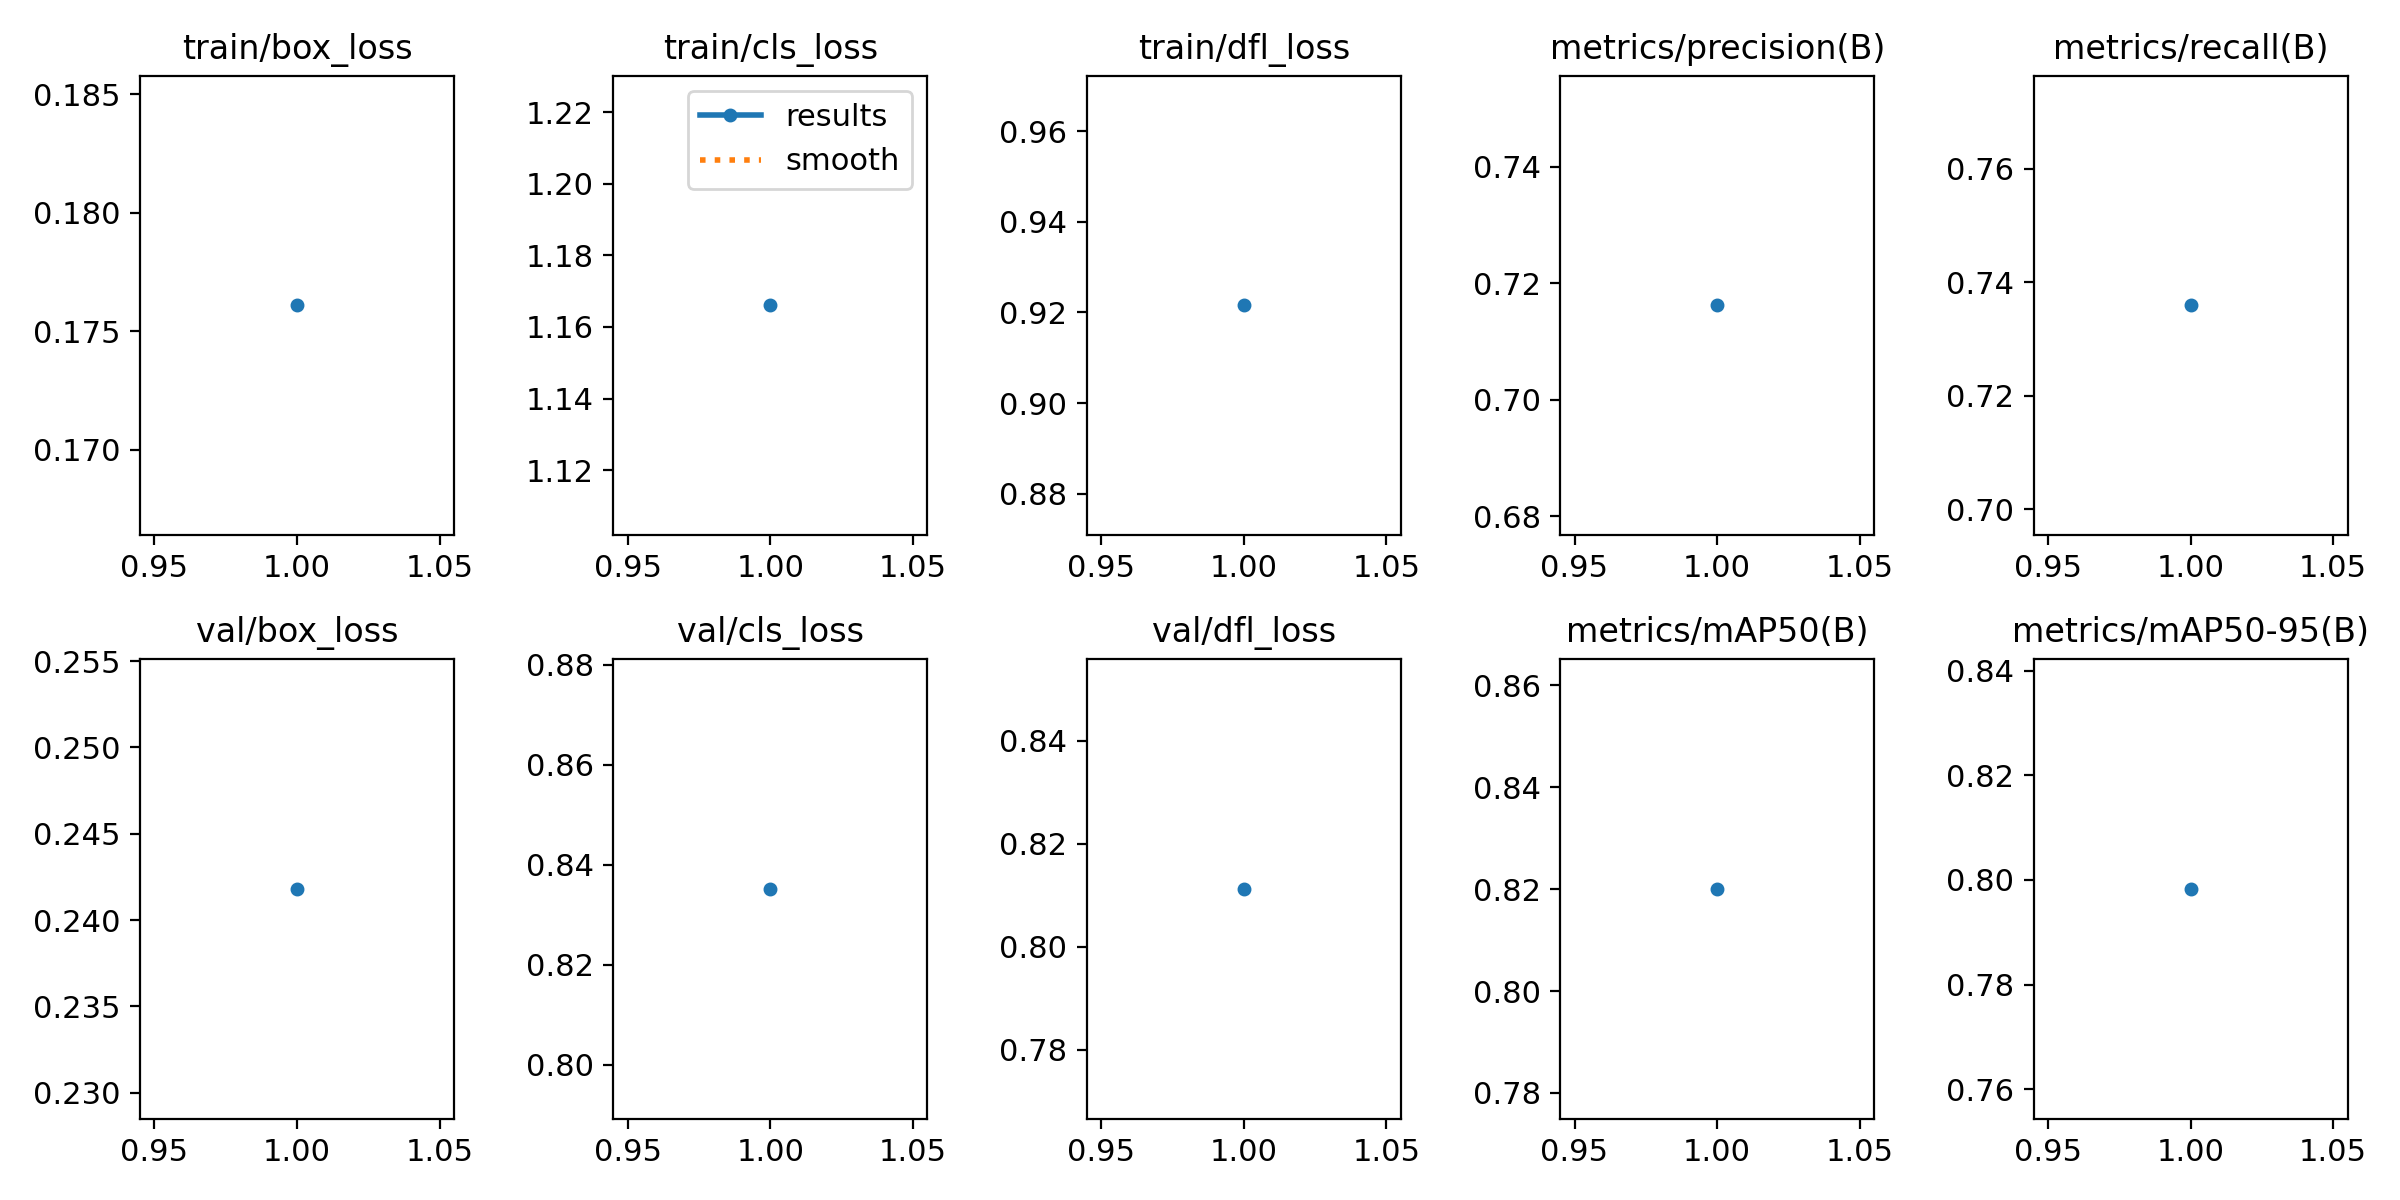

The file beside this chart, header and first rows:
epoch, time, train/box_loss, train/cls_loss, train/dfl_loss, metrics/precision(B), metrics/recall(B), metrics/mAP50(B), metrics/mAP50-95(B), val/box_loss, val/cls_loss, val/dfl_loss, lr/pg0, lr/pg1, lr/pg2
1, 404.3, 0.1761, 1.166, 0.9216, 0.7162, 0.7359, 0.8201, 0.7983, 0.2418, 0.8352, 0.8113, 0.0003331, 0.0003331, 0.0003331
